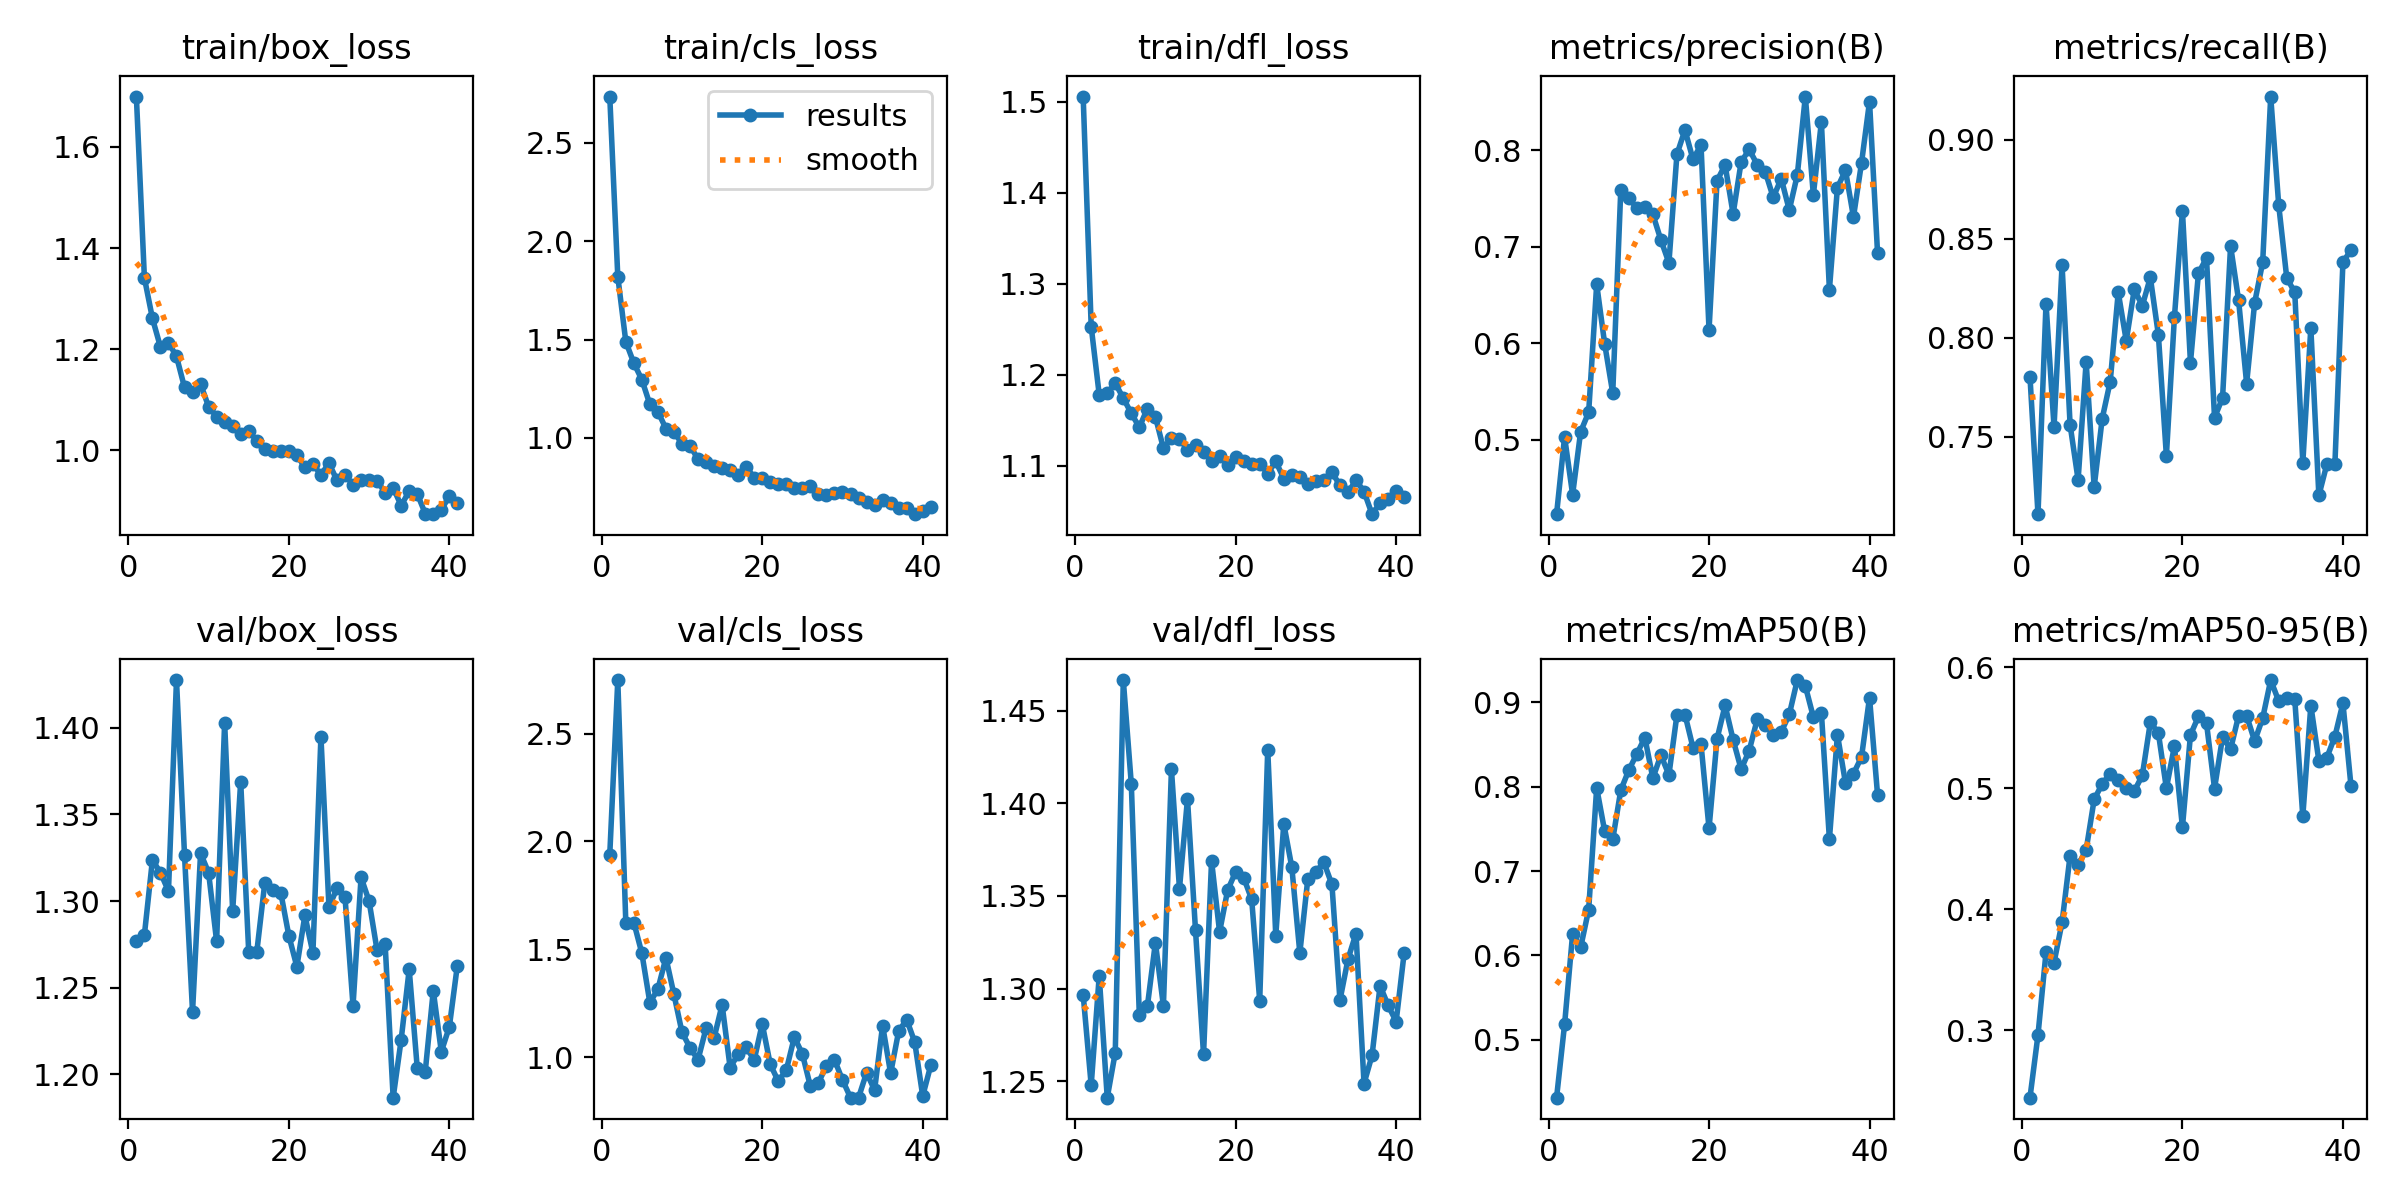

The data file committed next to this chart (first rows):
epoch, time, train/box_loss, train/cls_loss, train/dfl_loss, metrics/precision(B), metrics/recall(B), metrics/mAP50(B), metrics/mAP50-95(B), val/box_loss, val/cls_loss, val/dfl_loss, lr/pg0, lr/pg1, lr/pg2
1, 13.27, 1.7, 2.735, 1.506, 0.4226, 0.7803, 0.4314, 0.2445, 1.277, 1.939, 1.297, 0.0005457, 0.0005457, 0.0005457
2, 20.66, 1.341, 1.82, 1.253, 0.5026, 0.7108, 0.5184, 0.2963, 1.28, 2.748, 1.248, 0.001091, 0.001091, 0.001091
3, 27.35, 1.261, 1.489, 1.178, 0.443, 0.8172, 0.6256, 0.3645, 1.324, 1.622, 1.307, 0.001624, 0.001624, 0.001624
4, 34.52, 1.204, 1.38, 1.18, 0.5081, 0.7549, 0.6095, 0.3561, 1.316, 1.625, 1.241, 0.001617, 0.001617, 0.001617
5, 41.04, 1.213, 1.296, 1.191, 0.5282, 0.8367, 0.6544, 0.3892, 1.306, 1.482, 1.266, 0.001601, 0.001601, 0.001601
6, 47.63, 1.186, 1.17, 1.174, 0.6609, 0.756, 0.7988, 0.4445, 1.428, 1.253, 1.466, 0.001584, 0.001584, 0.001584
7, 54.13, 1.124, 1.133, 1.157, 0.5988, 0.7282, 0.7471, 0.4368, 1.327, 1.317, 1.41, 0.001568, 0.001568, 0.001568
8, 61.47, 1.115, 1.048, 1.142, 0.5481, 0.7878, 0.7376, 0.4491, 1.236, 1.461, 1.286, 0.001551, 0.001551, 0.001551
9, 68.08, 1.131, 1.031, 1.163, 0.7582, 0.7245, 0.7959, 0.4908, 1.328, 1.291, 1.29, 0.001535, 0.001535, 0.001535
10, 74.76, 1.086, 0.9706, 1.154, 0.7498, 0.7591, 0.8198, 0.5036, 1.316, 1.116, 1.325, 0.001518, 0.001518, 0.001518
11, 81.42, 1.066, 0.9611, 1.119, 0.74, 0.7778, 0.8389, 0.5122, 1.277, 1.045, 1.291, 0.001502, 0.001502, 0.001502
12, 88.24, 1.056, 0.8917, 1.13, 0.7412, 0.8229, 0.8584, 0.5066, 1.403, 0.9891, 1.418, 0.001485, 0.001485, 0.001485
13, 95.08, 1.047, 0.876, 1.13, 0.7332, 0.7984, 0.8102, 0.5006, 1.294, 1.135, 1.354, 0.001469, 0.001469, 0.001469
14, 101.8, 1.032, 0.8596, 1.117, 0.7068, 0.8244, 0.8376, 0.4978, 1.369, 1.09, 1.402, 0.001452, 0.001452, 0.001452
15, 109.1, 1.038, 0.8452, 1.122, 0.6831, 0.8161, 0.8142, 0.5107, 1.271, 1.244, 1.331, 0.001436, 0.001436, 0.001436
16, 116.4, 1.019, 0.8364, 1.115, 0.7955, 0.8304, 0.8853, 0.5545, 1.27, 0.9522, 1.264, 0.001419, 0.001419, 0.001419
17, 123.7, 1.003, 0.8125, 1.105, 0.8208, 0.8015, 0.8857, 0.5458, 1.31, 1.015, 1.369, 0.001403, 0.001403, 0.001403
18, 131, 0.9981, 0.853, 1.111, 0.7902, 0.7403, 0.8465, 0.5001, 1.306, 1.047, 1.331, 0.001386, 0.001386, 0.001386
19, 138.2, 0.9982, 0.7984, 1.101, 0.8054, 0.8104, 0.8507, 0.5349, 1.305, 0.9881, 1.353, 0.00137, 0.00137, 0.00137
20, 145.5, 0.9991, 0.7942, 1.11, 0.6135, 0.864, 0.7508, 0.4678, 1.28, 1.155, 1.363, 0.001353, 0.001353, 0.001353
21, 153.8, 0.9901, 0.7758, 1.105, 0.7682, 0.7874, 0.857, 0.5442, 1.262, 0.9679, 1.36, 0.001337, 0.001337, 0.001337
22, 164.7, 0.9663, 0.7664, 1.102, 0.7845, 0.8327, 0.8965, 0.5595, 1.292, 0.8894, 1.348, 0.00132, 0.00132, 0.00132
23, 172.8, 0.9728, 0.7684, 1.102, 0.7338, 0.8402, 0.8559, 0.5538, 1.27, 0.9414, 1.294, 0.001304, 0.001304, 0.001304
24, 180.5, 0.9512, 0.7464, 1.091, 0.7875, 0.7596, 0.8209, 0.4999, 1.395, 1.094, 1.429, 0.001287, 0.001287, 0.001287
25, 189.7, 0.9746, 0.7476, 1.105, 0.8006, 0.7696, 0.8427, 0.5423, 1.297, 1.016, 1.329, 0.001271, 0.001271, 0.001271
26, 198.5, 0.9404, 0.7541, 1.086, 0.7849, 0.8464, 0.8798, 0.5323, 1.307, 0.8656, 1.389, 0.001254, 0.001254, 0.001254
27, 206.5, 0.9514, 0.716, 1.09, 0.7776, 0.8189, 0.8737, 0.5601, 1.302, 0.8835, 1.366, 0.001238, 0.001238, 0.001238
28, 214.4, 0.9315, 0.7104, 1.088, 0.7508, 0.7768, 0.8614, 0.5599, 1.24, 0.9596, 1.319, 0.001221, 0.001221, 0.001221
29, 223.7, 0.9405, 0.7202, 1.08, 0.7703, 0.8176, 0.8652, 0.5391, 1.314, 0.9891, 1.359, 0.001205, 0.001205, 0.001205
30, 231.3, 0.9413, 0.7253, 1.084, 0.7378, 0.8381, 0.8858, 0.558, 1.3, 0.8954, 1.363, 0.001188, 0.001188, 0.001188
31, 238.4, 0.94, 0.7163, 1.084, 0.7741, 0.9218, 0.9266, 0.5895, 1.272, 0.8136, 1.368, 0.001172, 0.001172, 0.001172
32, 245.4, 0.9159, 0.6965, 1.093, 0.8554, 0.8669, 0.9195, 0.5721, 1.275, 0.8134, 1.356, 0.001155, 0.001155, 0.001155
33, 252.5, 0.9258, 0.6772, 1.078, 0.7536, 0.8302, 0.8827, 0.5749, 1.187, 0.9286, 1.294, 0.001139, 0.001139, 0.001139
34, 259.6, 0.8905, 0.6579, 1.071, 0.8291, 0.8229, 0.888, 0.5735, 1.22, 0.8486, 1.316, 0.001122, 0.001122, 0.001122
35, 266.8, 0.9193, 0.683, 1.084, 0.6553, 0.7368, 0.7378, 0.4769, 1.261, 1.148, 1.33, 0.001106, 0.001106, 0.001106
36, 274, 0.9142, 0.6686, 1.072, 0.761, 0.805, 0.8619, 0.5685, 1.204, 0.9263, 1.249, 0.001089, 0.001089, 0.001089
37, 281.5, 0.8746, 0.6419, 1.047, 0.779, 0.7203, 0.8047, 0.5229, 1.202, 1.121, 1.264, 0.001073, 0.001073, 0.001073
38, 288.8, 0.8735, 0.6429, 1.059, 0.7306, 0.7361, 0.8157, 0.5254, 1.248, 1.175, 1.302, 0.001056, 0.001056, 0.001056
39, 296, 0.882, 0.6129, 1.063, 0.7864, 0.7361, 0.8351, 0.5429, 1.213, 1.071, 1.291, 0.00104, 0.00104, 0.00104
40, 303.6, 0.9093, 0.6273, 1.072, 0.8502, 0.8381, 0.9058, 0.5704, 1.227, 0.8214, 1.282, 0.001023, 0.001023, 0.001023
41, 311.1, 0.896, 0.651, 1.066, 0.6932, 0.8442, 0.7906, 0.5023, 1.263, 0.9631, 1.319, 0.001007, 0.001007, 0.001007
